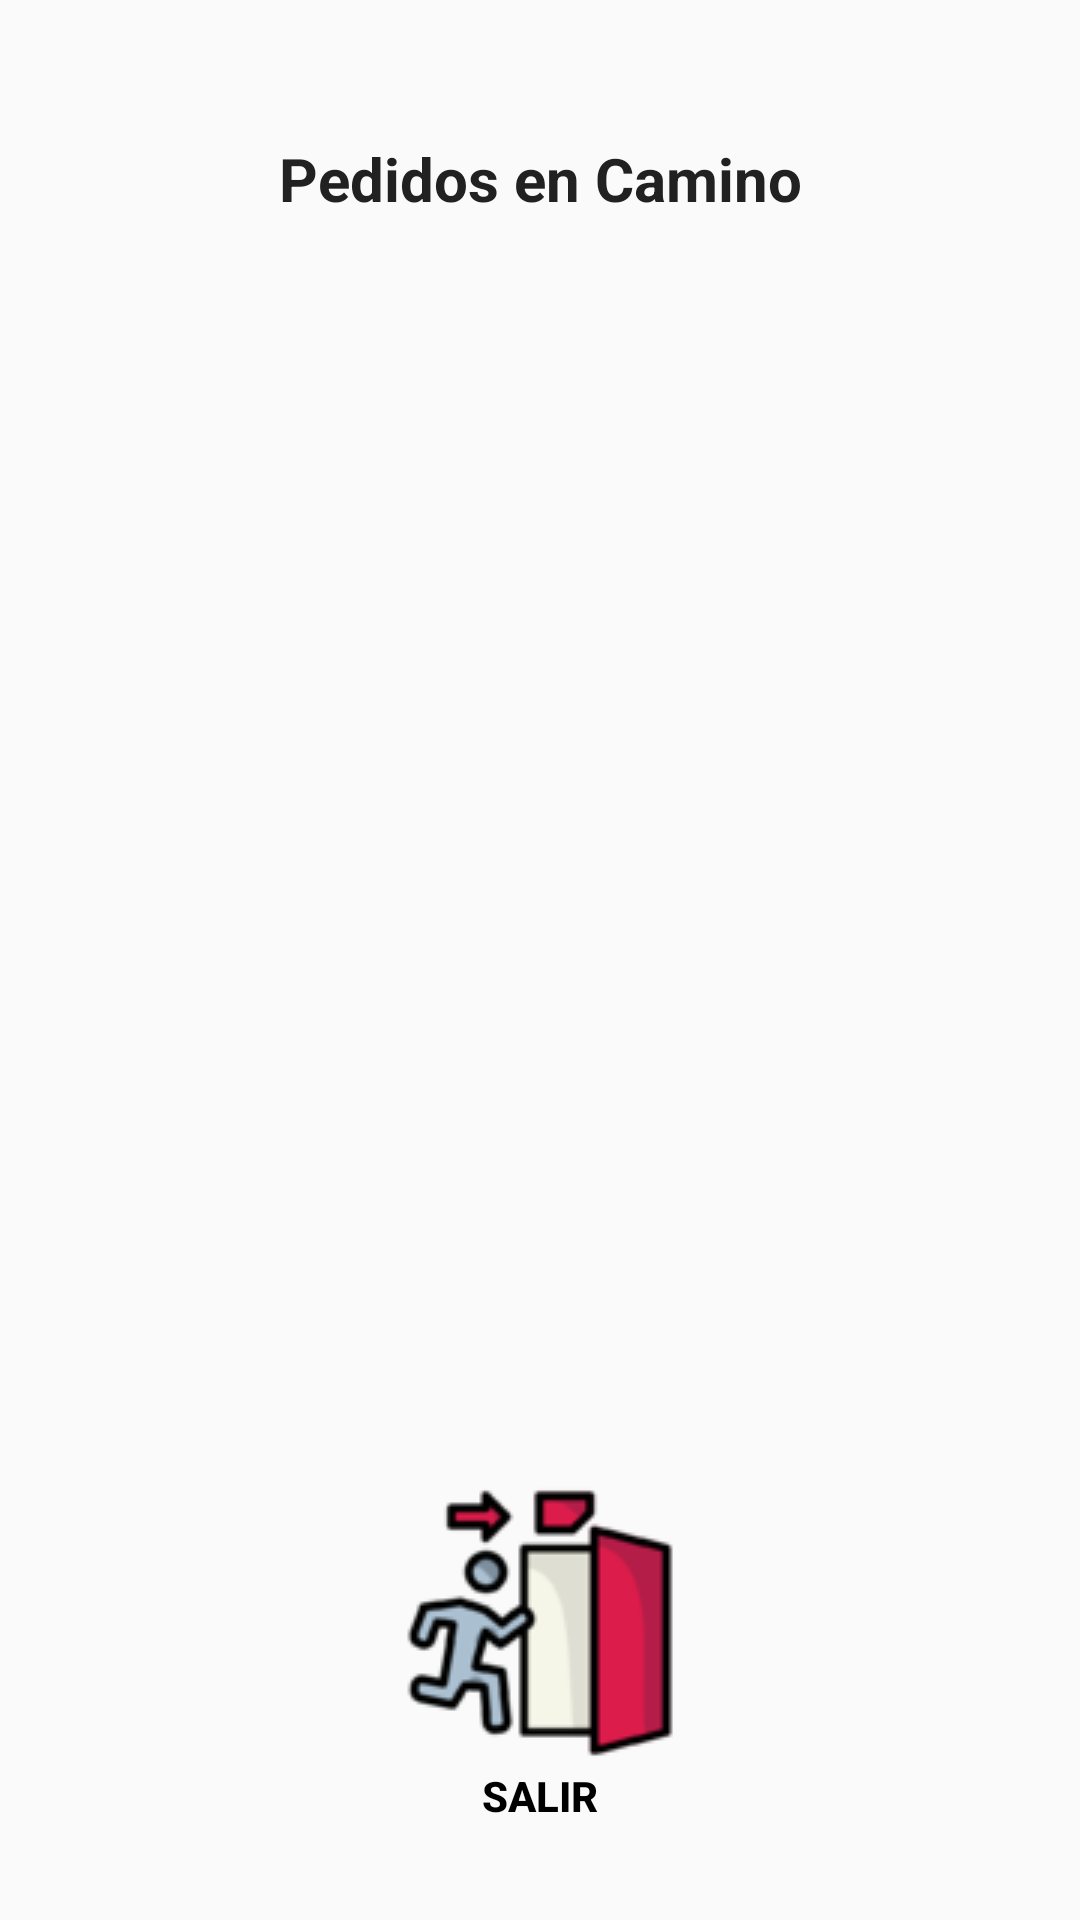

Android layout source for this screen:
<!-- AndroidManifest.xml: application theme Base.Theme.AppPedido -->
<!-- res/layout/activity_pedidos_pendientes.xml -->
<?xml version="1.0" encoding="utf-8"?>
<androidx.constraintlayout.widget.ConstraintLayout xmlns:android="http://schemas.android.com/apk/res/android"
    android:layout_width="match_parent"
    android:layout_height="match_parent"
    xmlns:app="http://schemas.android.com/apk/res-auto">

    <TextView
        android:id="@+id/tvPedidosTitulo"
        android:layout_width="0dp"
        android:layout_height="wrap_content"
        android:text="Pedidos en Camino"
        android:textSize="20sp"
        android:textStyle="bold"
        android:backgroundTint="@color/primaryColor"
        android:layout_marginTop="30dp"
        android:gravity="center"
        android:padding="16dp"
        app:layout_constraintTop_toTopOf="parent"
        app:layout_constraintStart_toStartOf="parent"
        app:layout_constraintEnd_toEndOf="parent" />

    <androidx.recyclerview.widget.RecyclerView
        android:id="@+id/rvPedidosPendientes"
        android:layout_width="0dp"
        android:layout_height="0dp"
        android:padding="8dp"
        app:layout_constraintTop_toBottomOf="@id/tvPedidosTitulo"
        app:layout_constraintStart_toStartOf="parent"
        app:layout_constraintEnd_toEndOf="parent"
        app:layout_constraintBottom_toTopOf="@id/salir" />

    <Button
        android:id="@+id/salir"
        android:layout_width="wrap_content"
        android:layout_height="wrap_content"
        android:background="@android:color/transparent"
        android:text="Salir"
        android:textStyle="bold"
        android:textColor="@color/black"
        android:drawableTop="@drawable/salir"
        app:layout_constraintBottom_toBottomOf="parent"
        app:layout_constraintStart_toStartOf="parent"
        app:layout_constraintEnd_toEndOf="parent"
        android:layout_marginBottom="32dp" />

</androidx.constraintlayout.widget.ConstraintLayout>
<!-- resources referenced by this layout -->
<resources>
  <color name="black">#FF000000</color>
  <color name="primaryColor">#00C853</color>
  <!-- drawable salir: png bitmap (drawable, 6341 bytes) -->
  <style name="Base.Theme.AppPedido" parent="Theme.MaterialComponents.DayNight.NoActionBar">
      <item name="colorPrimary">@color/primaryColor</item>
      <item name="colorPrimaryVariant">@color/primaryDarkColor</item>
      <item name="colorOnPrimary">@android:color/white</item>
      <item name="colorSecondary">@color/accentColor</item>
      <item name="android:textColor">@color/textColor</item>
      <item name="android:windowBackground">@color/backgroundColor</item>
  </style>
  <color name="primaryDarkColor">#009624</color>
  <color name="accentColor">#FFAB00</color>
  <color name="textColor">#212121</color>
  <color name="backgroundColor">#FAFAFA</color>
</resources>
